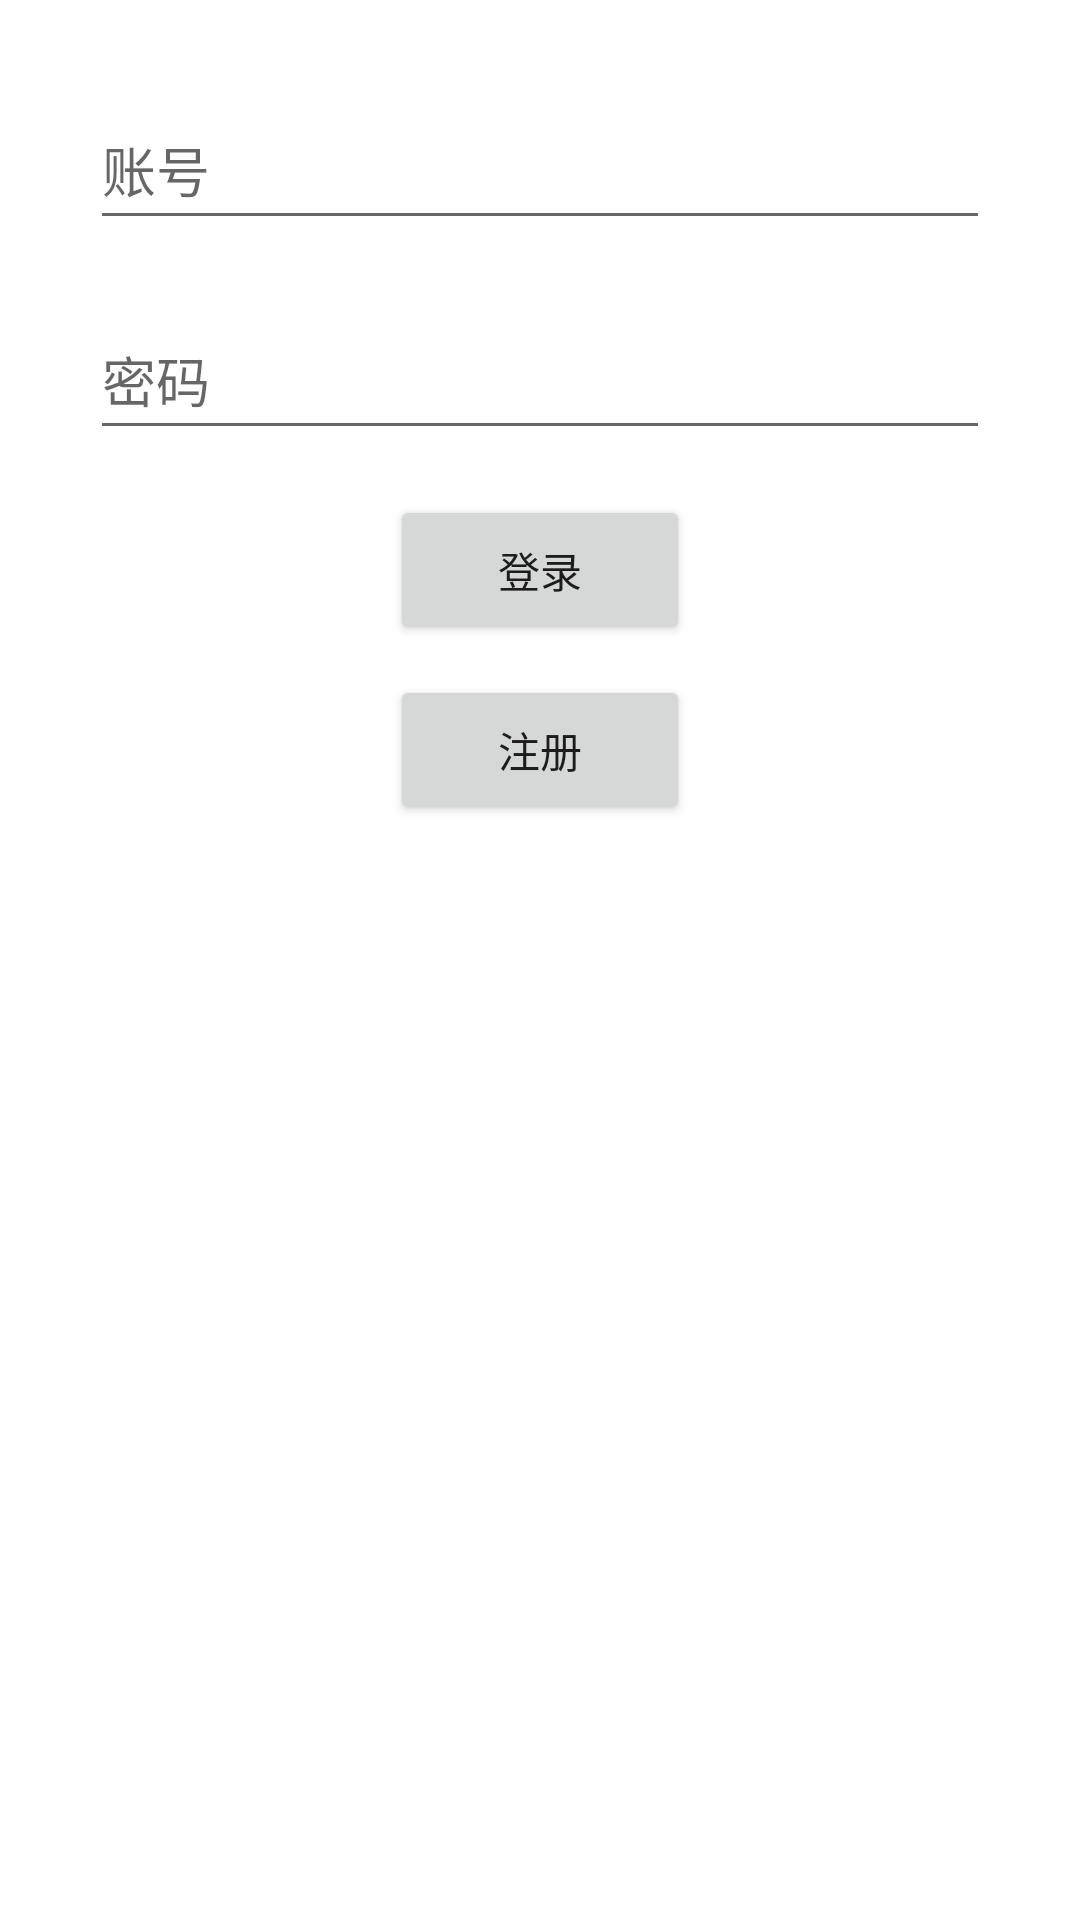

Write the Android layout XML for this screen, with the resource values it uses.
<!-- AndroidManifest.xml: application theme Theme.Adonis -->
<!-- res/layout/activity_login.xml -->
<?xml version="1.0" encoding="utf-8"?>
<LinearLayout xmlns:android="http://schemas.android.com/apk/res/android"
    xmlns:app="http://schemas.android.com/apk/res-auto"
    xmlns:tools="http://schemas.android.com/tools"
    android:layout_width="match_parent"
    android:layout_height="wrap_content"
    android:orientation="vertical"
    android:layout_gravity="center_vertical"
    android:gravity="center_horizontal"
    tools:context=".activity.LoginActivity">

    <ImageView
        android:contentDescription="@string/logo_content"
        android:layout_width="wrap_content"
        android:layout_height="wrap_content"
        android:layout_gravity="center_horizontal"
        android:layout_marginVertical="@dimen/login_text_margin_vertical"
        android:src="@mipmap/ic_launcher">
    </ImageView>

    <EditText
        android:id="@+id/edit_text_user"
        android:hint="@string/user"
        android:maxLines="1"
        android:layout_width="@dimen/login_text_width"
        android:layout_height="@dimen/login_text_height"
        android:layout_marginVertical="@dimen/login_text_margin_vertical"
        android:inputType="text"
        android:imeOptions="actionNext"
        android:selectAllOnFocus="true"
        android:importantForAutofill="no">
    </EditText>

    <EditText
        android:id="@+id/edit_text_password"
        android:hint="@string/password"
        android:maxLines="1"
        android:layout_width="@dimen/login_text_width"
        android:layout_height="@dimen/login_text_height"
        android:layout_marginVertical="@dimen/login_text_margin_vertical"
        android:imeOptions="actionDone"
        android:inputType="textPassword"
        android:importantForAutofill="no">
    </EditText>
    
    <Button
        android:id="@+id/button_login"
        android:layout_width="@dimen/login_button_width"
        android:layout_height="@dimen/login_button_height"
        android:layout_marginVertical="@dimen/login_button_margin_vertical"
        android:text="@string/login">
    </Button>

    <Button
        android:id="@+id/button_signup"
        android:layout_width="@dimen/login_button_width"
        android:layout_height="@dimen/login_button_height"
        android:layout_marginVertical="@dimen/login_button_margin_vertical"
        android:text="@string/signup">
    </Button>

</LinearLayout>
<!-- resources referenced by this layout -->
<resources>
  <dimen name="login_button_height">50dp</dimen>
  <dimen name="login_button_margin_vertical">5dp</dimen>
  <dimen name="login_button_width">100dp</dimen>
  <dimen name="login_text_height">50dp</dimen>
  <dimen name="login_text_margin_vertical">10dp</dimen>
  <dimen name="login_text_width">300dp</dimen>
  <string name="login">登录</string>
  <string name="logo_content">logo</string>
  <string name="password">密码</string>
  <string name="signup">注册</string>
  <string name="user">账号</string>
  <style name="Theme.Adonis" parent="Theme.MaterialComponents.DayNight.NoActionBar">
          
          <item name="colorPrimary">@color/purple_500</item>
          <item name="colorPrimaryVariant">@color/purple_700</item>
          <item name="colorOnPrimary">@color/white</item>
          
          <item name="colorSecondary">@color/teal_200</item>
          <item name="colorSecondaryVariant">@color/teal_700</item>
          <item name="colorOnSecondary">@color/black</item>
          
          <item name="android:statusBarColor">?attr/colorPrimaryVariant</item>
          
      </style>
  <!-- not gathered from this repository: default colours our renderer supplied (Android Studio template values) -->
  <color name="purple_500">#FF6200EE</color>
  <color name="purple_700">#FF3700B3</color>
  <color name="teal_200">#FF03DAC5</color>
  <color name="teal_700">#FF018786</color>
  <color name="black">#FF000000</color>
  <color name="white">#FFFFFFFF</color>
</resources>
